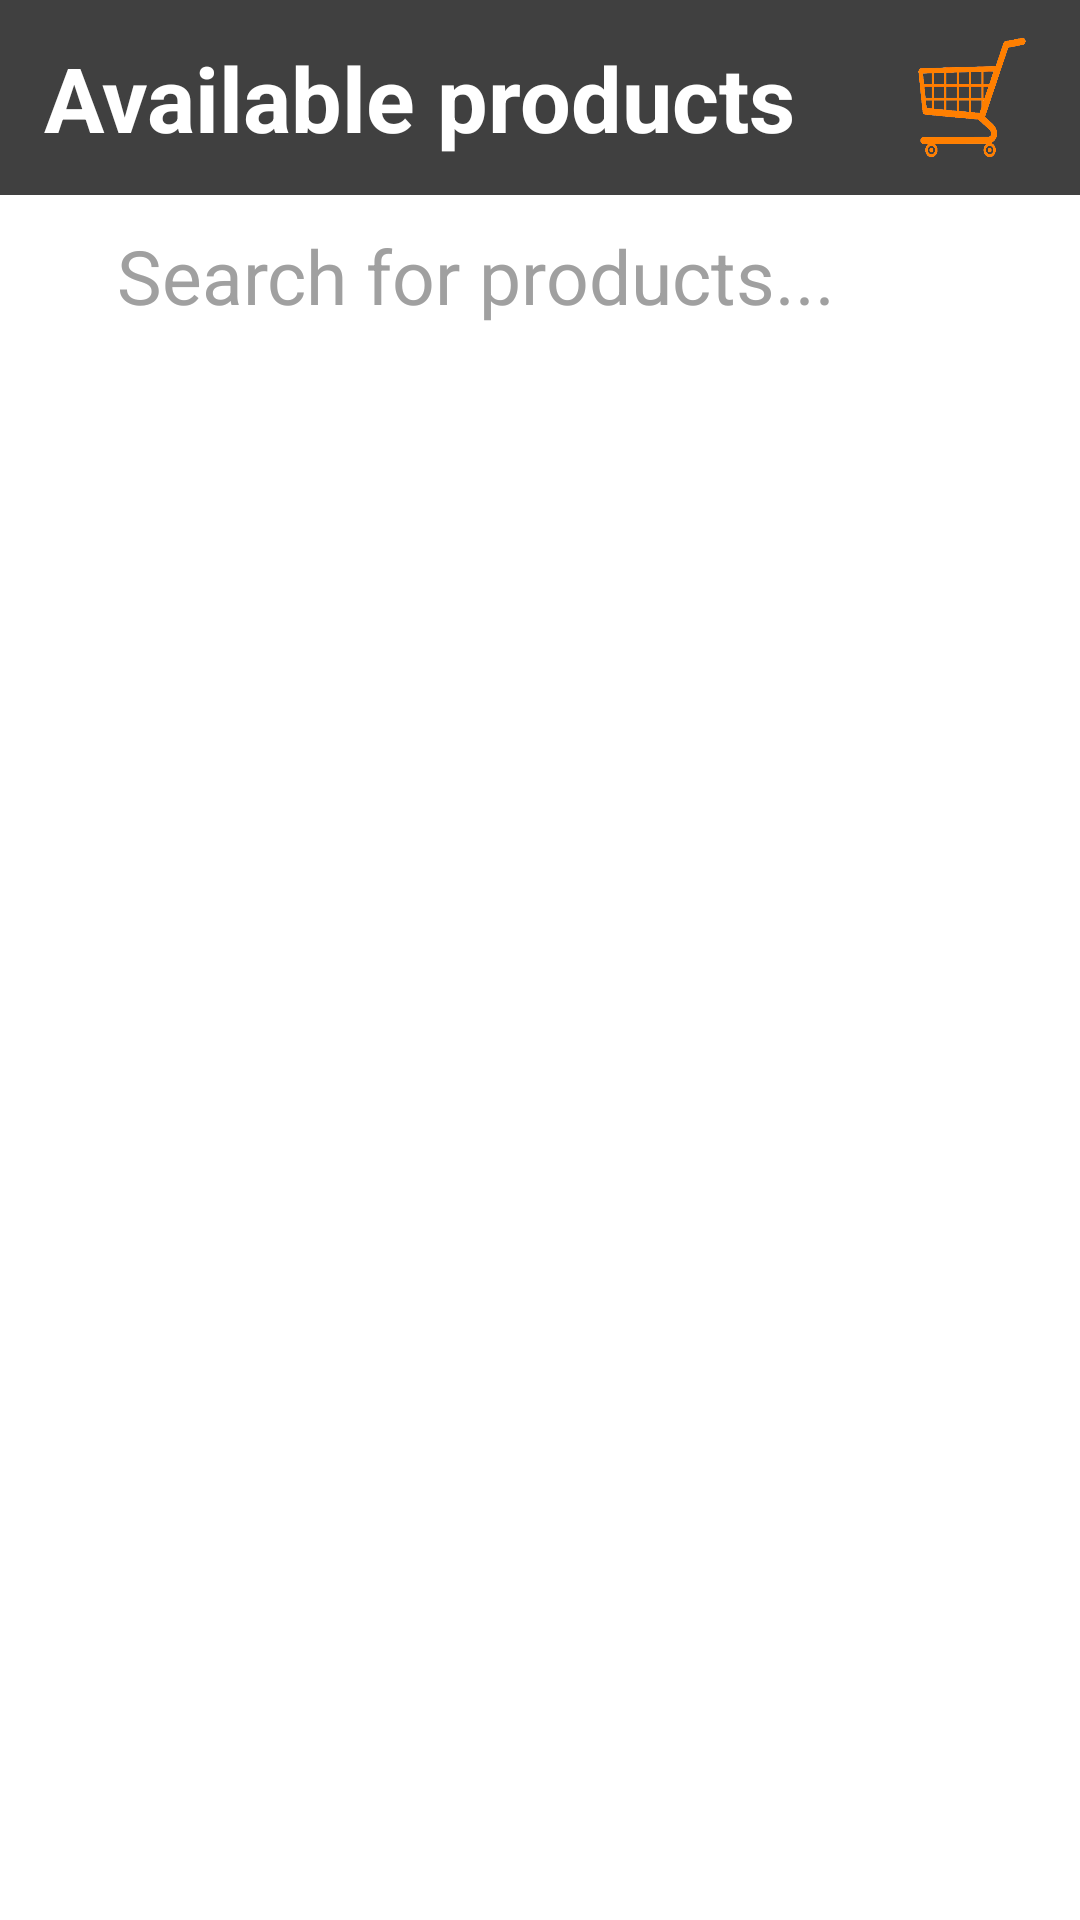

Layout XML and referenced resources for this Android screen:
<!-- AndroidManifest.xml: application theme Theme.Design.NoActionBar -->
<!-- res/layout/activity_main.xml -->
<?xml version="1.0" encoding="utf-8"?>
<androidx.constraintlayout.widget.ConstraintLayout xmlns:android="http://schemas.android.com/apk/res/android"
    xmlns:app="http://schemas.android.com/apk/res-auto"
    xmlns:tools="http://schemas.android.com/tools"
    android:layout_width="match_parent"
    android:layout_height="match_parent"
    android:background="@color/white"
    android:orientation="vertical"
    tools:context=".MainActivity">

    <androidx.recyclerview.widget.RecyclerView
        android:id="@+id/recyclerView"
        android:layout_width="match_parent"
        android:layout_height="0dp"
        android:layout_marginLeft="15dp"
        android:layout_marginRight="15dp"
        app:layout_constraintBottom_toBottomOf="parent"
        app:layout_constraintHorizontal_bias="1.0"
        app:layout_constraintLeft_toLeftOf="parent"
        app:layout_constraintRight_toRightOf="parent"
        app:layout_constraintTop_toBottomOf="@id/search_bar"
        app:layout_constraintVertical_bias="1.0" />

    <TextView
        android:id="@+id/title"
        android:layout_width="0dp"
        android:layout_height="65dp"
        android:background="#404040"
        android:gravity="center_vertical"
        android:text="  Available products"
        android:textColor="@color/white"
        android:autoSizeTextType="uniform"
        android:autoSizeStepGranularity="5sp"
        android:autoSizeMaxTextSize="35sp"
        android:autoSizeMinTextSize="10sp"
        android:textStyle="bold"
        app:layout_constraintLeft_toLeftOf="parent"
        app:layout_constraintRight_toLeftOf="@id/imageButton2"
        app:layout_constraintTop_toTopOf="parent" />

    <TextView
        android:layout_width="0dp"
        android:layout_height="0dp"
        android:background="#404040"
        app:layout_constraintBottom_toBottomOf="@id/title"
        app:layout_constraintLeft_toRightOf="@id/cartguideline"
        app:layout_constraintRight_toRightOf="parent"
        app:layout_constraintTop_toTopOf="parent" />

    <ImageButton
        android:id="@+id/imageButton2"
        android:layout_width="0dp"
        android:layout_height="0dp"
        android:backgroundTint="#404040"
        android:onClick="cart"
        android:scaleType="fitXY"
        app:layout_constraintBottom_toBottomOf="@id/title"
        app:layout_constraintLeft_toRightOf="@id/cartguideline"
        app:layout_constraintRight_toRightOf="parent"
        app:layout_constraintTop_toTopOf="parent"
        app:srcCompat="@drawable/cart_no_background" />

    <androidx.constraintlayout.widget.Guideline
        android:id="@+id/cartguideline"
        android:layout_width="wrap_content"
        android:layout_height="wrap_content"
        android:orientation="vertical"
        app:layout_constraintGuide_percent="0.80" />

    <EditText
        android:id="@+id/search_bar"
        android:hint="Search for products..."
        android:textSize="25dp"
        android:textColorHint="#A0A0A0"
        android:textColor="#404040"
        android:layout_width="0dp"
        android:layout_height="wrap_content"
        app:layout_constraintTop_toBottomOf="@id/title"
        app:layout_constraintLeft_toRightOf="@id/search_icon"
        app:layout_constraintRight_toRightOf="parent"/>

    <ImageView
        android:id="@+id/search_icon"
        android:layout_width="35dp"
        android:layout_height="0dp"
        app:srcCompat="@drawable/ic_baseline_search_24"
        app:layout_constraintTop_toBottomOf="@id/title"
        app:layout_constraintLeft_toLeftOf="parent"
        app:layout_constraintBottom_toBottomOf="@id/search_bar"/>

    <ImageView
        android:id="@+id/imageView"
        android:layout_width="0dp"
        android:layout_height="1.3dp"
        android:scaleType="fitXY"
        app:srcCompat="@drawable/black"
        app:layout_constraintLeft_toLeftOf="parent"
        app:layout_constraintRight_toRightOf="parent"
        app:layout_constraintTop_toBottomOf="@id/search_bar"/>

</androidx.constraintlayout.widget.ConstraintLayout>
<!-- resources referenced by this layout -->
<resources>
  <color name="white">#FFFFFFFF</color>
  <!-- drawable cart_no_background: png bitmap (drawable-v24, 38473 bytes) -->
</resources>
